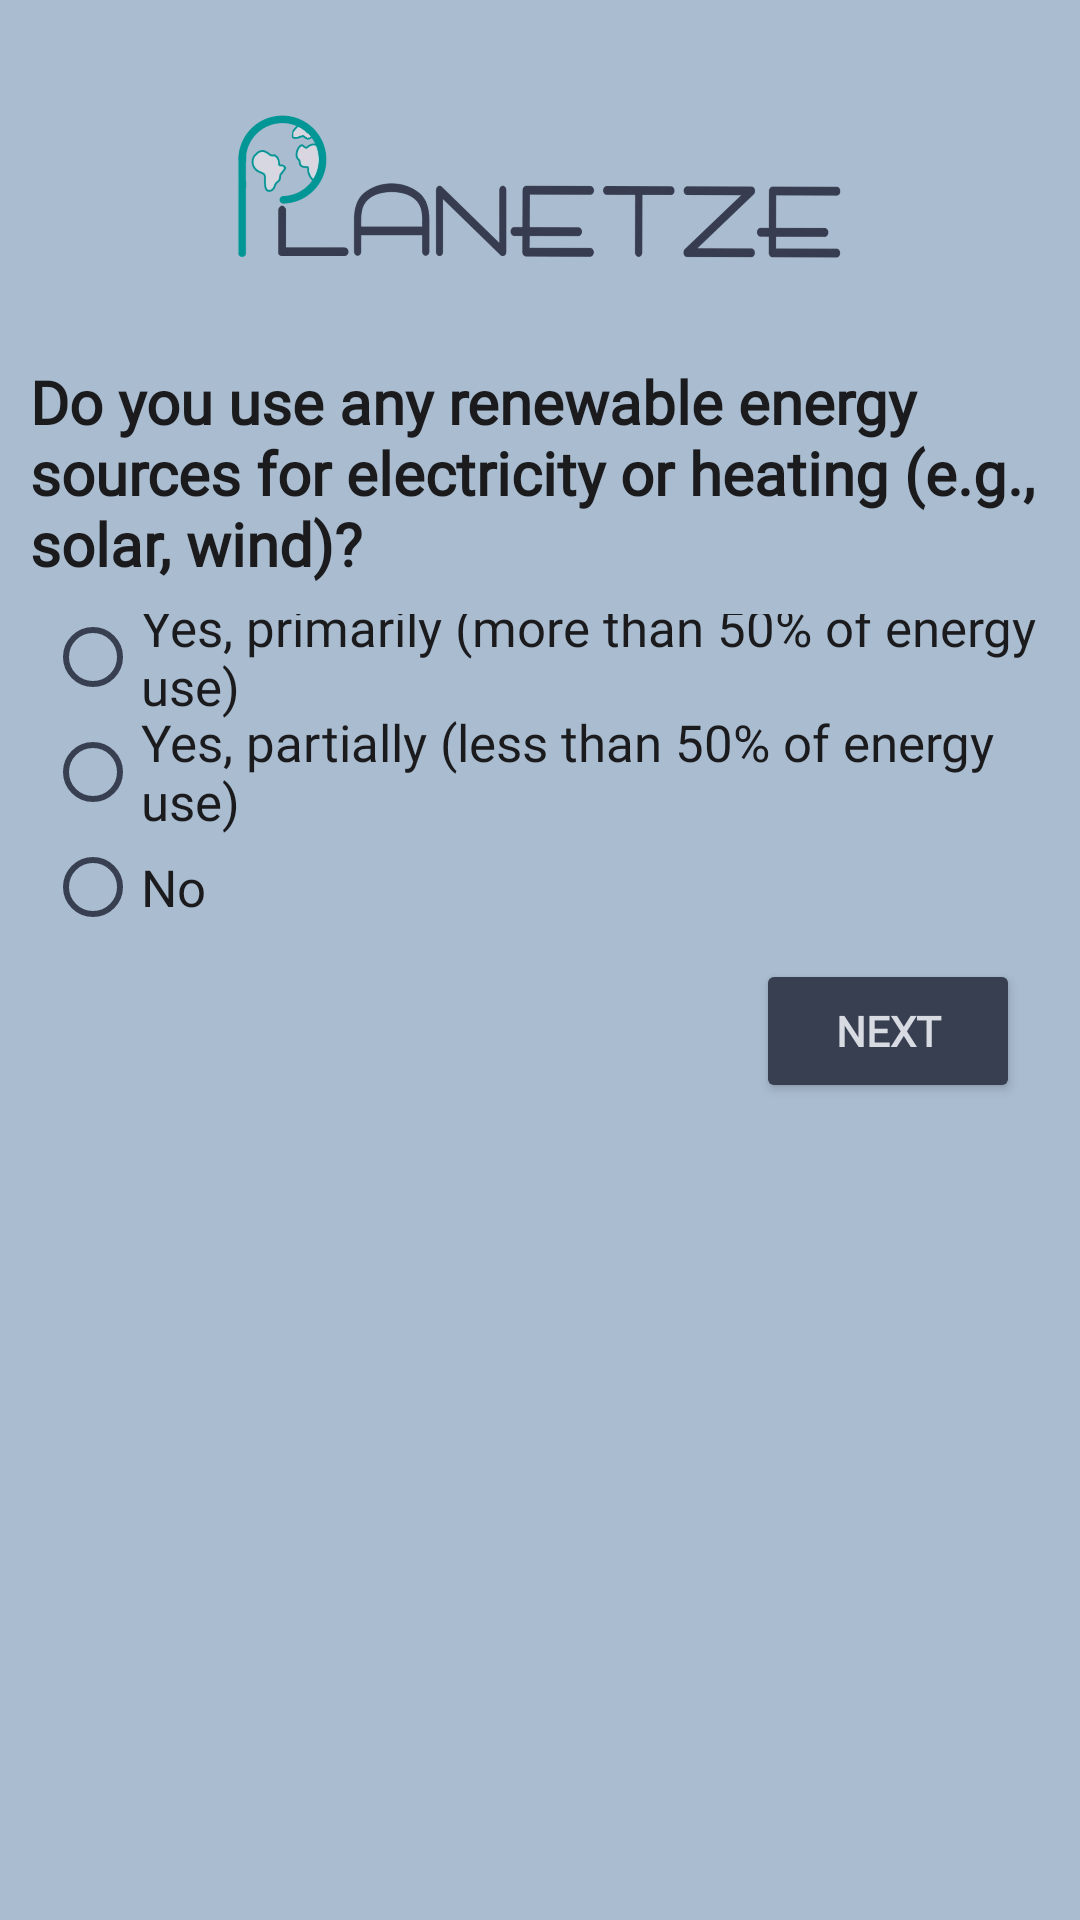

Produce the Android XML layout that renders to this screen, including the resource entries it uses.
<!-- AndroidManifest.xml: application theme Theme.B07Planetze.Light -->
<!-- res/layout/activity_questionnaire_housing4.xml -->
<?xml version="1.0" encoding="utf-8"?>
<LinearLayout xmlns:android="http://schemas.android.com/apk/res/android"
    xmlns:tools="http://schemas.android.com/tools"
    android:layout_width="match_parent"
    android:layout_height="match_parent"
    tools:context=".QuestionnaireHousingActivity4"
    android:background="#a9bcd0"
    android:orientation="vertical">

    <ImageView
        android:layout_width="match_parent"
        android:layout_height="120dp"
        android:layout_gravity="center"
        android:src="@drawable/app_logo_no_bg"
        android:padding="30dp">
    </ImageView>

    <TextView
        android:layout_width="match_parent"
        android:layout_height="wrap_content"
        android:gravity="left"
        android:text="Do you use any renewable energy sources for electricity or heating (e.g., solar, wind)?"
        android:textColor="#1b1b1e"
        android:fontFamily="@font/reg_font"
        android:textSize="20dp"
        android:layout_marginTop="-10dp"
        android:padding="10dp"
        android:textStyle="bold">
    </TextView>

    <RadioGroup
        android:layout_width="match_parent"
        android:layout_height="wrap_content"
        android:orientation="vertical">

        <RadioButton
            android:id="@+id/primarily"
            android:layout_width="wrap_content"
            android:layout_height="wrap_content"
            android:text="Yes, primarily (more than 50% of energy use)"
            android:textColor="#1b1b1e"
            android:textSize="17dp"
            android:fontFamily="@font/reg_font"
            android:layout_marginTop="-10dp"
            android:layout_marginStart="15dp" />

        <RadioButton
            android:id="@+id/partially"
            android:layout_width="wrap_content"
            android:layout_height="wrap_content"
            android:text="Yes, partially (less than 50% of energy use)"
            android:textColor="#1b1b1e"
            android:textSize="17dp"
            android:fontFamily="@font/reg_font"
            android:layout_marginTop="-10dp"
            android:layout_marginStart="15dp"/>

        <RadioButton
            android:id="@+id/no"
            android:layout_width="wrap_content"
            android:layout_height="wrap_content"
            android:text="No"
            android:textColor="#1b1b1e"
            android:textSize="17dp"
            android:fontFamily="@font/reg_font"
            android:layout_marginTop="-10dp"
            android:layout_marginStart="15dp"/>


    </RadioGroup>

    <Button
        android:id="@+id/next"
        android:layout_width="wrap_content"
        android:layout_height="wrap_content"
        android:gravity="center"
        android:text="Next"
        android:textStyle="bold"
        android:fontFamily="@font/bold_font"
        android:textColor="#d8dbe2"
        android:backgroundTint="#373f51"
        android:layout_gravity="right"
        android:layout_marginEnd="20dp"/>

</LinearLayout>
<!-- resources referenced by this layout -->
<resources>
  <!-- drawable app_logo_no_bg: png bitmap (drawable, 110963 bytes) -->
  <style name="Theme.B07Planetze.Light" parent="Theme.MaterialComponents.DayNight.NoActionBar">
          <item name="colorPrimary">@color/turquoise</item>
          <item name="colorPrimaryDark">@color/dark_gray</item>
          <item name="colorAccent">@color/light_gray</item>
  
          <item name="backgroundColor">@color/white</item>
          <item name="android:textColorPrimary">@color/black</item>
          <item name="android:textColorSecondary">@color/dark_gray</item>
      </style>
  <color name="turquoise">#009999</color>
  <color name="dark_gray">#373f51</color>
  <color name="light_gray">#a9bcd0</color>
  <color name="white">#d8dbe2</color>
  <color name="black">#1b1b1e</color>
</resources>
